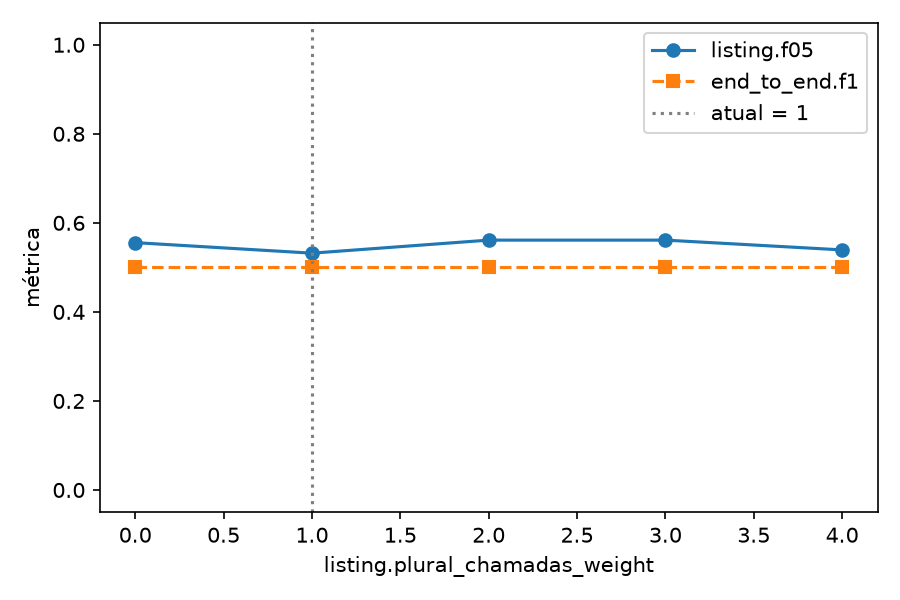

Data behind this chart, as committed beside it:
value, listing.n, listing.tp, listing.fp, listing.fn, listing.precision, listing.recall, listing.f05, listing.f1, listing.f2, relevance.n, relevance.tp, relevance.fp, relevance.fn, relevance.precision, relevance.recall, relevance.f05, relevance.f1, relevance.f2, deadline_exists.n, deadline_exists.tp, deadline_exists.fp, deadline_exists.fn, deadline_exists.precision
0, 47, 10, 8, 8, 0.5556, 0.5556, 0.5556, 0.5556, 0.5556, 47, 27, 15, 0, 0.6429, 1.0, 0.6923, 0.7826, 0.9, 20, 14, 1, 5, 0.9333
1, 47, 10, 9, 8, 0.5263, 0.5556, 0.5319, 0.5405, 0.5495, 47, 27, 15, 0, 0.6429, 1.0, 0.6923, 0.7826, 0.9, 20, 14, 1, 5, 0.9333
2, 47, 11, 9, 7, 0.55, 0.6111, 0.5612, 0.5789, 0.5978, 47, 27, 15, 0, 0.6429, 1.0, 0.6923, 0.7826, 0.9, 20, 14, 1, 5, 0.9333
3, 47, 11, 9, 7, 0.55, 0.6111, 0.5612, 0.5789, 0.5978, 47, 27, 15, 0, 0.6429, 1.0, 0.6923, 0.7826, 0.9, 20, 14, 1, 5, 0.9333
4, 47, 11, 10, 7, 0.5238, 0.6111, 0.5392, 0.5641, 0.5914, 47, 27, 15, 0, 0.6429, 1.0, 0.6923, 0.7826, 0.9, 20, 14, 1, 5, 0.9333
